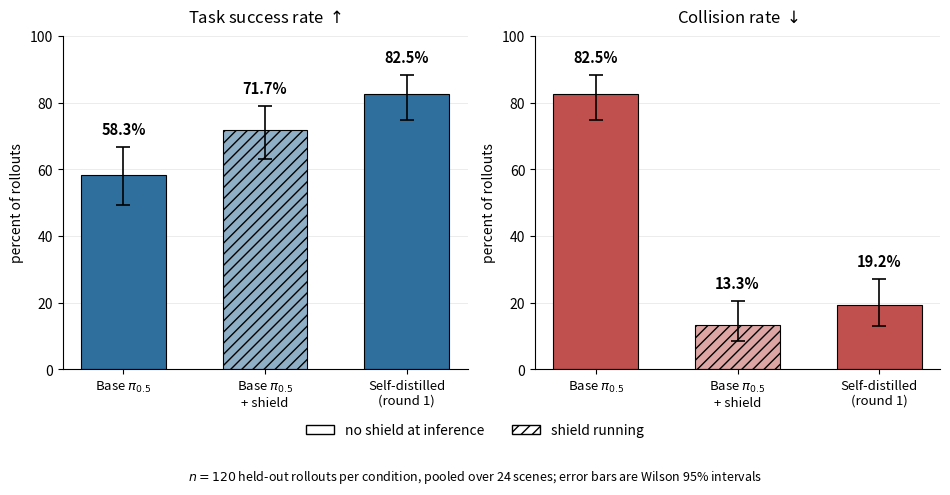

Source code (Python):
"""make_fig_internalisation.py — Figure 4.2, the headline figure.

Three conditions on two metrics: the base policy, the base policy with the shield running, and the
self-distilled policy with NO shield at inference. The figure has to carry the whole claim on its
own, because it is the one a skimming reader looks at: safety up, success up, filter switched off.

DESIGN. Shield-free arms are drawn solid, the shielded arm hatched, and the legend says which is
which -- the single most misreadable thing about this result is someone assuming the distilled bar
still has a shield behind it. A footline states n and the interval type so the figure survives
being lifted out of the document.

WHY COUNTS, NOT PERCENTAGES. Same reason as make_fig_shield_efficacy.py: a Wilson interval computed
from a rounded rate differs from the reported one in the third significant figure, which would make
this figure disagree with the table beside it. Integer counts are stored and everything is
recomputed; an assertion fails loudly if a count does not round back to the published percentage.

    PYTHONPATH=. python -m experiments.make_fig_internalisation
"""

from __future__ import annotations

import math
from pathlib import Path

import matplotlib
matplotlib.use("Agg")
import matplotlib.pyplot as plt
import numpy as np
from matplotlib.patches import Patch

OUT = Path("figures")
N = 120

# From figures/results_shielded_distillation.md (eval 2026-08-07, held-out inits 35-39).
# (label, k_success, k_collision, shield_at_inference)
ARMS = [
    ("Base $\\pi_{0.5}$",              70, 99, True),
    ("Base $\\pi_{0.5}$\n+ shield",    86, 16, False),
    ("Self-distilled\n(round 1)",      99, 23, True),
]
# shield_at_inference is encoded as "shield_free" below; kept positional for readability.
SHIELD_FREE = [True, False, True]

EXPECTED = [(58.3, 82.5), (71.7, 13.3), (82.5, 19.2)]

C_FREE, C_SHIELD = "#2E6F9E", "#8FAFC7"
C_FREE_R, C_SHIELD_R = "#C0504D", "#DDA6A4"


def wilson(k: int, n: int, z: float = 1.959963985) -> tuple[float, float, float]:
    p = k / n
    d = 1.0 + z * z / n
    c = (p + z * z / (2 * n)) / d
    h = z * math.sqrt(p * (1 - p) / n + z * z / (4 * n * n)) / d
    return 100.0 * p, 100.0 * (c - h), 100.0 * (c + h)


def main() -> int:
    for (label, ks, kc, _), (want_s, want_c) in zip(ARMS, EXPECTED):
        for k, want, name in ((ks, want_s, "success"), (kc, want_c, "collision")):
            got = round(100.0 * k / N, 1)
            assert abs(got - want) < 0.05, (
                f"{label} {name}: {k}/{N} = {got}% but the thesis reports {want}%. "
                f"Fix the count, not the assertion.")

    labels = [a[0] for a in ARMS]
    x = np.arange(len(ARMS))

    fig, axes = plt.subplots(1, 2, figsize=(9.6, 4.3))
    panels = [
        ("Task success rate $\\uparrow$", 1, C_FREE, C_SHIELD),
        ("Collision rate $\\downarrow$",  2, C_FREE_R, C_SHIELD_R),
    ]

    for ax, (title, idx, col_free, col_shield) in zip(axes, panels):
        pts, los, his = [], [], []
        for arm in ARMS:
            p, lo, hi = wilson(arm[idx], N)
            pts.append(p); los.append(p - lo); his.append(hi - p)

        for i, (p, free) in enumerate(zip(pts, SHIELD_FREE)):
            ax.bar(i, p, width=0.6,
                   color=col_free if free else col_shield,
                   hatch="" if free else "///",
                   edgecolor="black", linewidth=0.8, zorder=2)

        ax.errorbar(x, pts, yerr=[los, his], fmt="none", ecolor="black",
                    elinewidth=1.2, capsize=5, capthick=1.2, zorder=3)
        for i, p in enumerate(pts):
            ax.text(i, p + his[i] + 3.0, f"{p:.1f}%", ha="center", va="bottom",
                    fontsize=10.5, fontweight="bold")

        ax.set_title(title, fontsize=12, pad=10)
        ax.set_xticks(x); ax.set_xticklabels(labels, fontsize=9.5)
        ax.set_ylim(0, 100); ax.set_ylabel("percent of rollouts", fontsize=10)
        ax.grid(axis="y", alpha=0.28, zorder=0, linewidth=0.6); ax.set_axisbelow(True)
        for side in ("top", "right"):
            ax.spines[side].set_visible(False)

    # The legend is load-bearing: it is what stops a reader assuming the distilled bar is shielded.
    fig.legend(handles=[
        Patch(facecolor="white", edgecolor="black", label="no shield at inference"),
        Patch(facecolor="white", edgecolor="black", hatch="///", label="shield running"),
    ], loc="lower center", ncol=2, frameon=False, fontsize=10, bbox_to_anchor=(0.5, -0.06))

    fig.text(0.5, -0.13, "$n=120$ held-out rollouts per condition, pooled over 24 scenes; "
                         "error bars are Wilson 95% intervals",
             ha="center", fontsize=9, style="italic")

    fig.tight_layout()
    OUT.mkdir(exist_ok=True)
    for ext in ("pdf", "png"):
        fig.savefig(OUT / f"fig_internalisation.{ext}", bbox_inches="tight", dpi=200)

    print(f"\n  {'condition':22s} {'TSR':>7s} {'95% CI':>15s}   {'coll':>7s} {'95% CI':>15s}")
    for arm in ARMS:
        ps, ls, hs = wilson(arm[1], N)
        pc, lc, hc = wilson(arm[2], N)
        print(f"  {arm[0].replace(chr(10),' '):22s} {ps:6.1f}% [{ls:5.1f},{hs:5.1f}]   "
              f"{pc:6.1f}% [{lc:5.1f},{hc:5.1f}]")
    print(f"\n  -> {OUT}/fig_internalisation.pdf")
    return 0


if __name__ == "__main__":
    raise SystemExit(main())
